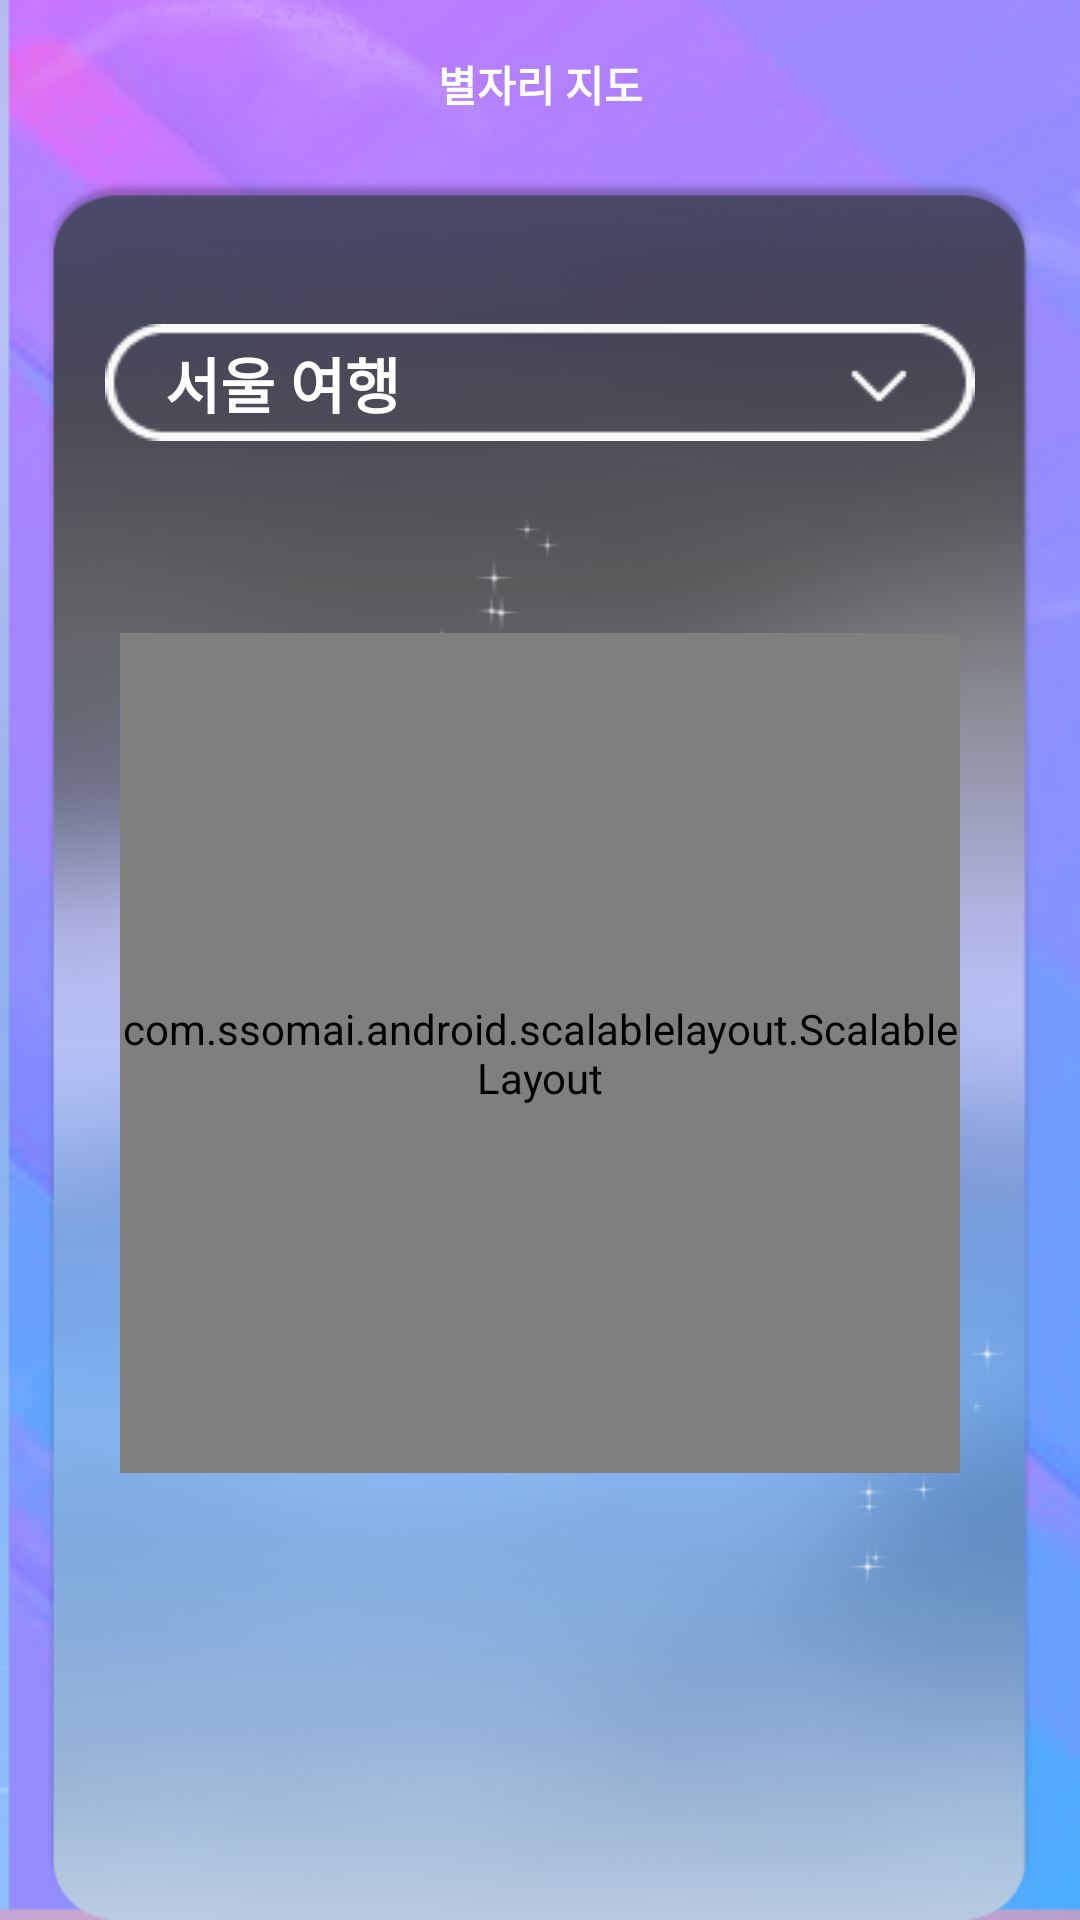

Here is an Android app screen rendered from its layout file. Give the layout XML and the strings, colors and styles it references.
<!-- AndroidManifest.xml: application theme Theme.Remembrall -->
<!-- res/layout/activity_constellation.xml -->
<?xml version="1.0" encoding="utf-8"?>

<androidx.constraintlayout.widget.ConstraintLayout
    xmlns:android="http://schemas.android.com/apk/res/android"
    xmlns:app="http://schemas.android.com/apk/res-auto"
    xmlns:tools="http://schemas.android.com/tools"
    android:layout_width="match_parent"
    android:layout_height="match_parent">

    <ImageView
        android:id="@+id/imageView4"
        android:layout_width="match_parent"
        android:layout_height="match_parent"
        android:scaleType="fitXY"
        android:src="@drawable/main_background"
        app:layout_constraintBottom_toBottomOf="parent"
        app:layout_constraintEnd_toEndOf="parent"
        app:layout_constraintStart_toStartOf="parent"
        app:layout_constraintTop_toTopOf="parent" />

    <androidx.appcompat.widget.Toolbar
        android:id="@+id/toolbar_readdiary"
        android:layout_width="match_parent"
        android:layout_height="?actionBarSize"
        app:contentInsetStart="0dp"
        tools:ignore="MissingConstraints"
        tools:layout_editor_absoluteX="16dp"
        tools:layout_editor_absoluteY="4dp">

        <TextView
            android:id="@+id/textview_constellation_title"
            android:layout_width="wrap_content"
            android:layout_height="wrap_content"
            android:layout_gravity="center"
            android:text="별자리 지도"
            android:textColor="#FFFFFF"
            android:textSize="14sp"
            android:textStyle="bold" />

    </androidx.appcompat.widget.Toolbar>

    <ImageView
        android:id="@+id/imageView5"
        android:layout_width="match_parent"
        android:layout_height="match_parent"
        android:layout_marginHorizontal="15dp"
        android:layout_marginTop="60dp"
        android:scaleType="fitXY"
        android:src="@drawable/gradation_round"
        app:layout_constraintBottom_toBottomOf="parent"
        app:layout_constraintEnd_toEndOf="parent"
        app:layout_constraintStart_toStartOf="parent"
        app:layout_constraintTop_toTopOf="parent" />

    <ImageView
        android:id="@+id/imageView6"
        android:layout_width="match_parent"
        android:layout_height="wrap_content"
        android:layout_marginHorizontal="35dp"
        android:layout_marginTop="30dp"
        android:scaleType="fitXY"
        android:src="@drawable/title"
        app:layout_constraintBottom_toBottomOf="parent"
        app:layout_constraintEnd_toEndOf="parent"
        app:layout_constraintStart_toStartOf="parent"
        app:layout_constraintTop_toBottomOf="@+id/toolbar_readdiary"
        app:layout_constraintVertical_bias="0.043" />

    <ImageView
        android:layout_width="wrap_content"
        android:layout_height="wrap_content"
        android:layout_marginHorizontal="20dp"
        android:scaleType="fitXY"
        android:src="@drawable/down"
        app:layout_constraintEnd_toEndOf="@+id/imageView6"
        app:layout_constraintTop_toTopOf="@+id/imageView6"
        app:layout_constraintBottom_toBottomOf="@+id/imageView6"/>

    <TextView
        android:layout_width="match_parent"
        android:layout_height="wrap_content"
        android:text="서울 여행"
        android:textColor="@color/white"
        android:textSize="20dp"
        android:textStyle="bold"
        android:layout_marginHorizontal="55dp"
        app:layout_constraintTop_toTopOf="@+id/imageView6"
        app:layout_constraintBottom_toBottomOf="@+id/imageView6"
        tools:layout_editor_absoluteX="-14dp" />


    <com.ssomai.android.scalablelayout.ScalableLayout
        android:id="@+id/map_constellation"
        android:layout_width="match_parent"
        android:layout_height="0dp"
        app:scale_base_width="400"
        app:scale_base_height="400"
        android:layout_marginHorizontal="40dp"
        android:layout_marginTop="64dp"
        app:layout_constraintDimensionRatio="1:1"
        app:layout_constraintTop_toBottomOf="@+id/imageView6"
        tools:layout_editor_absoluteX="-47dp"/>

</androidx.constraintlayout.widget.ConstraintLayout>
<!-- resources referenced by this layout -->
<resources>
  <color name="white">#FFFFFFFF</color>
  <!-- drawable down: png bitmap (drawable-v24, 191 bytes) -->
  <!-- drawable gradation_round: png bitmap (drawable, 189113 bytes) -->
  <!-- drawable main_background: png bitmap (drawable, 164875 bytes) -->
  <!-- drawable title: png bitmap (drawable, 948 bytes) -->
  <style name="Theme.Remembrall" parent="Theme.AppCompat.Light.NoActionBar">
          
  
          <item name="colorPrimaryVariant">#999999</item>
          <item name="colorOnPrimary">@color/white</item>
          
          <item name="colorSecondary">@color/teal_200</item>
          <item name="colorSecondaryVariant">@color/teal_700</item>
          <item name="colorOnSecondary">@color/black</item>
          
          <item name="android:statusBarColor" tools:targetApi="l">?attr/colorPrimaryVariant</item>
          
          <item name="android:colorBackground">#FFFFFF</item>
      </style>
  <color name="teal_200">#FF03DAC5</color>
  <color name="teal_700">#FF018786</color>
  <color name="black">#FF000000</color>
</resources>
